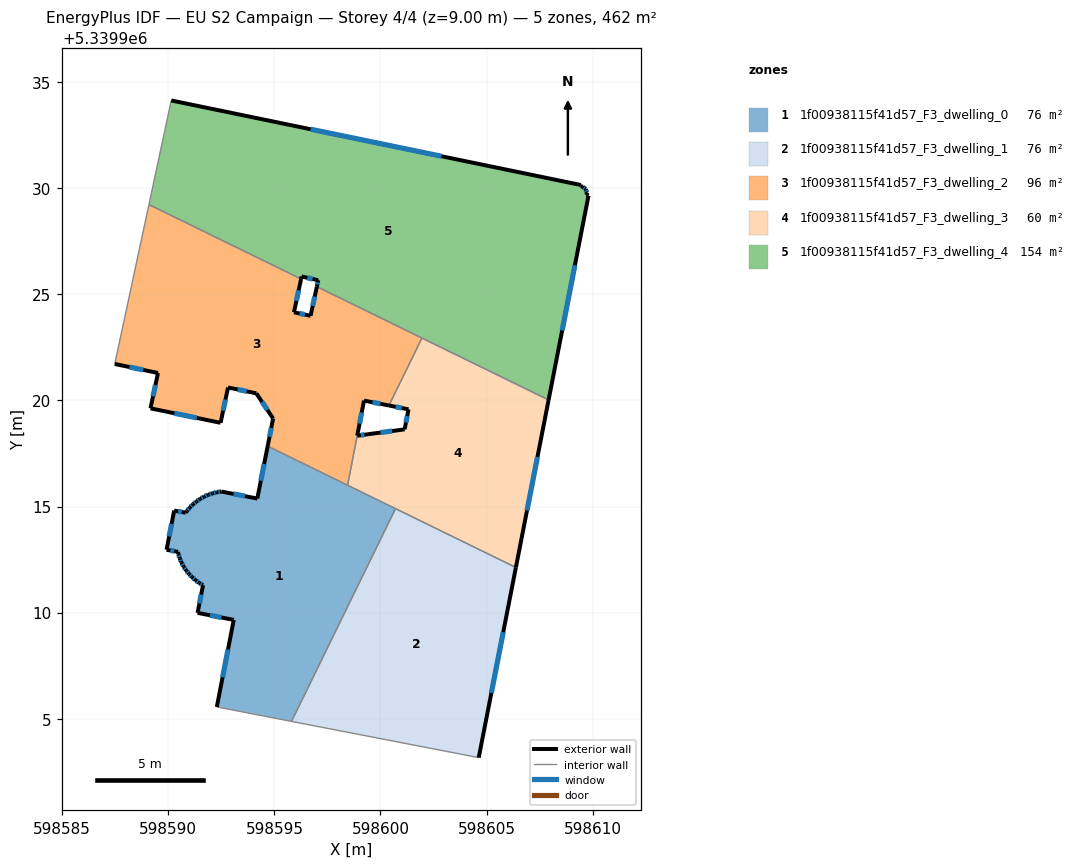
=== STOREY PLAN SPEC (per zone: floor XY polygon, exterior-wall plan segments, windows/doors) ===
zone 1: 1f00938115f41d57_F3_dwelling_0  (76.3 m²)
  floor: (598600.71, 5339914.90) (598595.81, 5339904.87) (598592.29, 5339905.55) (598593.08, 5339909.66) (598591.38, 5339909.99) (598591.64, 5339911.29) (598591.45, 5339911.40) (598591.28, 5339911.53) (598591.12, 5339911.67) (598590.98, 5339911.82) (598590.84, 5339911.99) (598590.72, 5339912.17) (598590.62, 5339912.36) (598590.55, 5339912.55) (598590.47, 5339912.76) (598590.46, 5339912.86) (598589.92, 5339912.96) (598590.28, 5339914.81) (598590.82, 5339914.71) (598590.88, 5339914.79) (598591.01, 5339914.95) (598591.16, 5339915.10) (598591.33, 5339915.24) (598591.50, 5339915.36) (598591.68, 5339915.46) (598591.88, 5339915.55) (598592.08, 5339915.62) (598592.29, 5339915.67) (598592.50, 5339915.71) (598594.19, 5339915.38) (598594.68, 5339917.84)
  exterior wall: (598591.64, 5339911.29) – (598591.38, 5339909.99)  [1.3 m]
    window: (598591.55, 5339910.85) – (598591.47, 5339910.43)  [0.4 m²]
  exterior wall: (598591.45, 5339911.40) – (598591.64, 5339911.29)  [0.2 m]
    window: (598591.52, 5339911.36) – (598591.58, 5339911.33)  [0.1 m²]
  exterior wall: (598591.28, 5339911.53) – (598591.45, 5339911.40)  [0.2 m]
    window: (598591.34, 5339911.48) – (598591.40, 5339911.44)  [0.1 m²]
  exterior wall: (598591.12, 5339911.67) – (598591.28, 5339911.53)  [0.2 m]
    window: (598591.18, 5339911.62) – (598591.23, 5339911.58)  [0.1 m²]
  exterior wall: (598590.98, 5339911.82) – (598591.12, 5339911.67)  [0.2 m]
    window: (598591.03, 5339911.77) – (598591.07, 5339911.72)  [0.1 m²]
  exterior wall: (598590.84, 5339911.99) – (598590.98, 5339911.82)  [0.2 m]
    window: (598590.89, 5339911.93) – (598590.93, 5339911.88)  [0.1 m²]
  exterior wall: (598590.72, 5339912.17) – (598590.84, 5339911.99)  [0.2 m]
    window: (598590.76, 5339912.10) – (598590.80, 5339912.05)  [0.1 m²]
  exterior wall: (598590.62, 5339912.36) – (598590.72, 5339912.17)  [0.2 m]
    window: (598590.65, 5339912.30) – (598590.69, 5339912.23)  [0.1 m²]
  exterior wall: (598590.55, 5339912.55) – (598590.62, 5339912.36)  [0.2 m]
    window: (598590.57, 5339912.49) – (598590.59, 5339912.43)  [0.1 m²]
  exterior wall: (598590.47, 5339912.76) – (598590.55, 5339912.55)  [0.2 m]
    window: (598590.50, 5339912.69) – (598590.52, 5339912.62)  [0.1 m²]
  exterior wall: (598590.46, 5339912.86) – (598590.47, 5339912.76)  [0.1 m]
  exterior wall: (598589.92, 5339912.96) – (598590.46, 5339912.86)  [0.6 m]
    window: (598590.10, 5339912.93) – (598590.28, 5339912.90)  [0.2 m²]
  exterior wall: (598590.28, 5339914.81) – (598589.92, 5339912.96)  [1.9 m]
    window: (598590.15, 5339914.18) – (598590.04, 5339913.59)  [0.6 m²]
  exterior wall: (598590.82, 5339914.71) – (598590.28, 5339914.81)  [0.6 m]
    window: (598590.63, 5339914.74) – (598590.46, 5339914.77)  [0.2 m²]
  exterior wall: (598590.88, 5339914.79) – (598590.82, 5339914.71)  [0.1 m]
  exterior wall: (598591.01, 5339914.95) – (598590.88, 5339914.79)  [0.2 m]
    window: (598590.97, 5339914.89) – (598590.92, 5339914.84)  [0.1 m²]
  exterior wall: (598591.16, 5339915.10) – (598591.01, 5339914.95)  [0.2 m]
    window: (598591.11, 5339915.05) – (598591.06, 5339915.00)  [0.1 m²]
  exterior wall: (598591.33, 5339915.24) – (598591.16, 5339915.10)  [0.2 m]
    window: (598591.27, 5339915.19) – (598591.22, 5339915.15)  [0.1 m²]
  exterior wall: (598591.50, 5339915.36) – (598591.33, 5339915.24)  [0.2 m]
    window: (598591.44, 5339915.32) – (598591.39, 5339915.28)  [0.1 m²]
  exterior wall: (598591.68, 5339915.46) – (598591.50, 5339915.36)  [0.2 m]
    window: (598591.62, 5339915.43) – (598591.56, 5339915.39)  [0.1 m²]
  exterior wall: (598591.88, 5339915.55) – (598591.68, 5339915.46)  [0.2 m]
    window: (598591.82, 5339915.52) – (598591.75, 5339915.49)  [0.1 m²]
  exterior wall: (598592.08, 5339915.62) – (598591.88, 5339915.55)  [0.2 m]
    window: (598592.01, 5339915.60) – (598591.95, 5339915.58)  [0.1 m²]
  exterior wall: (598592.29, 5339915.67) – (598592.08, 5339915.62)  [0.2 m]
    window: (598592.22, 5339915.65) – (598592.15, 5339915.64)  [0.1 m²]
  exterior wall: (598592.50, 5339915.71) – (598592.29, 5339915.67)  [0.2 m]
    window: (598592.43, 5339915.69) – (598592.36, 5339915.68)  [0.1 m²]
  exterior wall: (598594.19, 5339915.38) – (598592.50, 5339915.71)  [1.7 m]
    window: (598593.62, 5339915.49) – (598593.08, 5339915.59)  [0.5 m²]
  exterior wall: (598594.68, 5339917.84) – (598594.19, 5339915.38)  [2.5 m]
    window: (598594.52, 5339917.00) – (598594.36, 5339916.22)  [0.8 m²]
  exterior wall: (598593.08, 5339909.66) – (598592.29, 5339905.55)  [4.2 m]
    window: (598592.81, 5339908.26) – (598592.56, 5339906.95)  [1.3 m²]
  exterior wall: (598591.38, 5339909.99) – (598593.08, 5339909.66)  [1.7 m]
    window: (598591.96, 5339909.87) – (598592.50, 5339909.77)  [0.5 m²]
  interior walls: 5
zone 2: 1f00938115f41d57_F3_dwelling_1  (76.3 m²)
  floor: (598606.38, 5339912.13) (598604.63, 5339903.17) (598595.81, 5339904.87) (598600.71, 5339914.90)
  exterior wall: (598604.63, 5339903.17) – (598606.38, 5339912.13)  [9.1 m]
    window: (598605.23, 5339906.21) – (598605.79, 5339909.08)  [2.8 m²]
  interior walls: 3
zone 3: 1f00938115f41d57_F3_dwelling_2  (95.8 m²)
  floor: (598597.00, 5339925.36) (598601.95, 5339922.94) (598600.40, 5339919.76) (598599.22, 5339919.99) (598598.90, 5339918.34) (598598.44, 5339916.01) (598594.68, 5339917.84) (598594.94, 5339919.15) (598594.15, 5339920.33) (598592.81, 5339920.61) (598592.46, 5339918.95) (598589.16, 5339919.63) (598589.51, 5339921.29) (598587.48, 5339921.72) (598589.09, 5339929.23) (598596.26, 5339925.72) (598595.92, 5339924.15) (598596.70, 5339923.99)
  exterior wall: (598594.94, 5339919.15) – (598594.68, 5339917.84)  [1.3 m]
    window: (598594.85, 5339918.70) – (598594.77, 5339918.29)  [0.4 m²]
  exterior wall: (598594.15, 5339920.33) – (598594.94, 5339919.15)  [1.4 m]
    window: (598594.42, 5339919.93) – (598594.67, 5339919.55)  [0.4 m²]
  exterior wall: (598592.81, 5339920.61) – (598594.15, 5339920.33)  [1.4 m]
    window: (598593.27, 5339920.52) – (598593.70, 5339920.43)  [0.4 m²]
  exterior wall: (598592.46, 5339918.95) – (598592.81, 5339920.61)  [1.7 m]
    window: (598592.58, 5339919.51) – (598592.70, 5339920.04)  [0.5 m²]
  exterior wall: (598589.16, 5339919.63) – (598592.46, 5339918.95)  [3.4 m]
    window: (598590.29, 5339919.39) – (598591.34, 5339919.18)  [1.0 m²]
  exterior wall: (598589.51, 5339921.29) – (598589.16, 5339919.63)  [1.7 m]
    window: (598589.39, 5339920.73) – (598589.28, 5339920.19)  [0.5 m²]
  exterior wall: (598587.48, 5339921.72) – (598589.51, 5339921.29)  [2.1 m]
    window: (598588.17, 5339921.57) – (598588.82, 5339921.44)  [0.6 m²]
  exterior wall: (598595.92, 5339924.15) – (598596.26, 5339925.72)  [1.6 m]
    window: (598596.04, 5339924.69) – (598596.14, 5339925.19)  [0.5 m²]
  exterior wall: (598596.70, 5339923.99) – (598595.92, 5339924.15)  [0.8 m]
    window: (598596.44, 5339924.04) – (598596.19, 5339924.10)  [0.2 m²]
  exterior wall: (598597.00, 5339925.36) – (598596.70, 5339923.99)  [1.4 m]
    window: (598596.90, 5339924.89) – (598596.81, 5339924.46)  [0.4 m²]
  exterior wall: (598599.22, 5339919.99) – (598600.40, 5339919.76)  [1.2 m]
    window: (598599.62, 5339919.91) – (598600.00, 5339919.84)  [0.4 m²]
  exterior wall: (598598.90, 5339918.34) – (598599.22, 5339919.99)  [1.7 m]
    window: (598599.01, 5339918.90) – (598599.12, 5339919.43)  [0.5 m²]
  interior walls: 6
zone 4: 1f00938115f41d57_F3_dwelling_3  (59.5 m²)
  floor: (598607.92, 5339920.02) (598606.38, 5339912.13) (598598.54, 5339915.96) (598598.45, 5339916.00) (598598.90, 5339918.34) (598599.41, 5339918.41) (598601.14, 5339918.64) (598601.32, 5339919.58) (598600.40, 5339919.76) (598601.95, 5339922.94)
  exterior wall: (598599.41, 5339918.41) – (598598.90, 5339918.34)  [0.5 m]
    window: (598599.24, 5339918.38) – (598599.08, 5339918.36)  [0.2 m²]
  exterior wall: (598601.14, 5339918.64) – (598599.41, 5339918.41)  [1.7 m]
    window: (598600.55, 5339918.56) – (598600.00, 5339918.48)  [0.5 m²]
  exterior wall: (598601.32, 5339919.58) – (598601.14, 5339918.64)  [1.0 m]
    window: (598601.26, 5339919.26) – (598601.20, 5339918.96)  [0.3 m²]
  exterior wall: (598600.40, 5339919.76) – (598601.32, 5339919.58)  [0.9 m]
    window: (598600.71, 5339919.70) – (598601.01, 5339919.64)  [0.3 m²]
  exterior wall: (598606.38, 5339912.13) – (598607.92, 5339920.02)  [8.0 m]
    window: (598606.91, 5339914.81) – (598607.40, 5339917.34)  [2.5 m²]
  interior walls: 6
zone 5: 1f00938115f41d57_F3_dwelling_4  (153.9 m²)
  floor: (598609.44, 5339930.15) (598609.44, 5339930.10) (598609.53, 5339930.08) (598609.67, 5339929.96) (598609.73, 5339929.78) (598609.71, 5339929.69) (598609.80, 5339929.65) (598607.92, 5339920.02) (598597.00, 5339925.36) (598597.07, 5339925.66) (598596.28, 5339925.84) (598596.26, 5339925.72) (598589.09, 5339929.23) (598590.14, 5339934.14)
  exterior wall: (598607.92, 5339920.02) – (598609.80, 5339929.65)  [9.8 m]
    window: (598608.56, 5339923.30) – (598609.16, 5339926.37)  [3.0 m²]
  exterior wall: (598597.07, 5339925.66) – (598597.00, 5339925.36)  [0.3 m]
    window: (598597.04, 5339925.56) – (598597.02, 5339925.46)  [0.1 m²]
  exterior wall: (598596.28, 5339925.84) – (598597.07, 5339925.66)  [0.8 m]
    window: (598596.55, 5339925.78) – (598596.80, 5339925.72)  [0.2 m²]
  exterior wall: (598596.26, 5339925.72) – (598596.28, 5339925.84)  [0.1 m]
  exterior wall: (598609.44, 5339930.15) – (598590.14, 5339934.14)  [19.7 m]
    window: (598602.88, 5339931.51) – (598596.71, 5339932.78)  [6.0 m²]
  exterior wall: (598609.44, 5339930.10) – (598609.44, 5339930.15)  [0.1 m]
  exterior wall: (598609.53, 5339930.08) – (598609.44, 5339930.10)  [0.1 m]
  exterior wall: (598609.67, 5339929.96) – (598609.53, 5339930.08)  [0.2 m]
    window: (598609.62, 5339930.00) – (598609.58, 5339930.04)  [0.1 m²]
  exterior wall: (598609.73, 5339929.78) – (598609.67, 5339929.96)  [0.2 m]
    window: (598609.71, 5339929.84) – (598609.69, 5339929.90)  [0.1 m²]
  exterior wall: (598609.71, 5339929.69) – (598609.73, 5339929.78)  [0.1 m]
  exterior wall: (598609.80, 5339929.65) – (598609.71, 5339929.69)  [0.1 m]
  interior walls: 4

=== DERIVED (storey summary) ===
Building: EU S2 Campaign
Storey: 4 of 4  (floor level z = 9.00 m)
Storey gross floor area: 461.8 m²
Zones on this storey: 5
  - 1f00938115f41d57_F3_dwelling_0: floor 76.3 m²; exterior wall 18.5 m (55.6 m²); 26 window(s) 5.6 m²; WWR 10.1%
  - 1f00938115f41d57_F3_dwelling_1: floor 76.3 m²; exterior wall 9.1 m (27.4 m²); 1 window(s) 2.8 m²; WWR 10.2%
  - 1f00938115f41d57_F3_dwelling_2: floor 95.8 m²; exterior wall 19.7 m (59.0 m²); 12 window(s) 6.0 m²; WWR 10.2%
  - 1f00938115f41d57_F3_dwelling_3: floor 59.5 m²; exterior wall 12.2 m (36.6 m²); 5 window(s) 3.7 m²; WWR 10.2%
  - 1f00938115f41d57_F3_dwelling_4: floor 153.9 m²; exterior wall 31.5 m (94.4 m²); 6 window(s) 9.5 m²; WWR 10.1%
Zone adjacency (shared interzone walls):
  - 1f00938115f41d57_F3_dwelling_0 ↔ 1f00938115f41d57_F3_dwelling_1
  - 1f00938115f41d57_F3_dwelling_0 ↔ 1f00938115f41d57_F3_dwelling_2
  - 1f00938115f41d57_F3_dwelling_0 ↔ 1f00938115f41d57_F3_dwelling_3
  - 1f00938115f41d57_F3_dwelling_1 ↔ 1f00938115f41d57_F3_dwelling_3
  - 1f00938115f41d57_F3_dwelling_2 ↔ 1f00938115f41d57_F3_dwelling_3
  - 1f00938115f41d57_F3_dwelling_2 ↔ 1f00938115f41d57_F3_dwelling_4
  - 1f00938115f41d57_F3_dwelling_3 ↔ 1f00938115f41d57_F3_dwelling_4